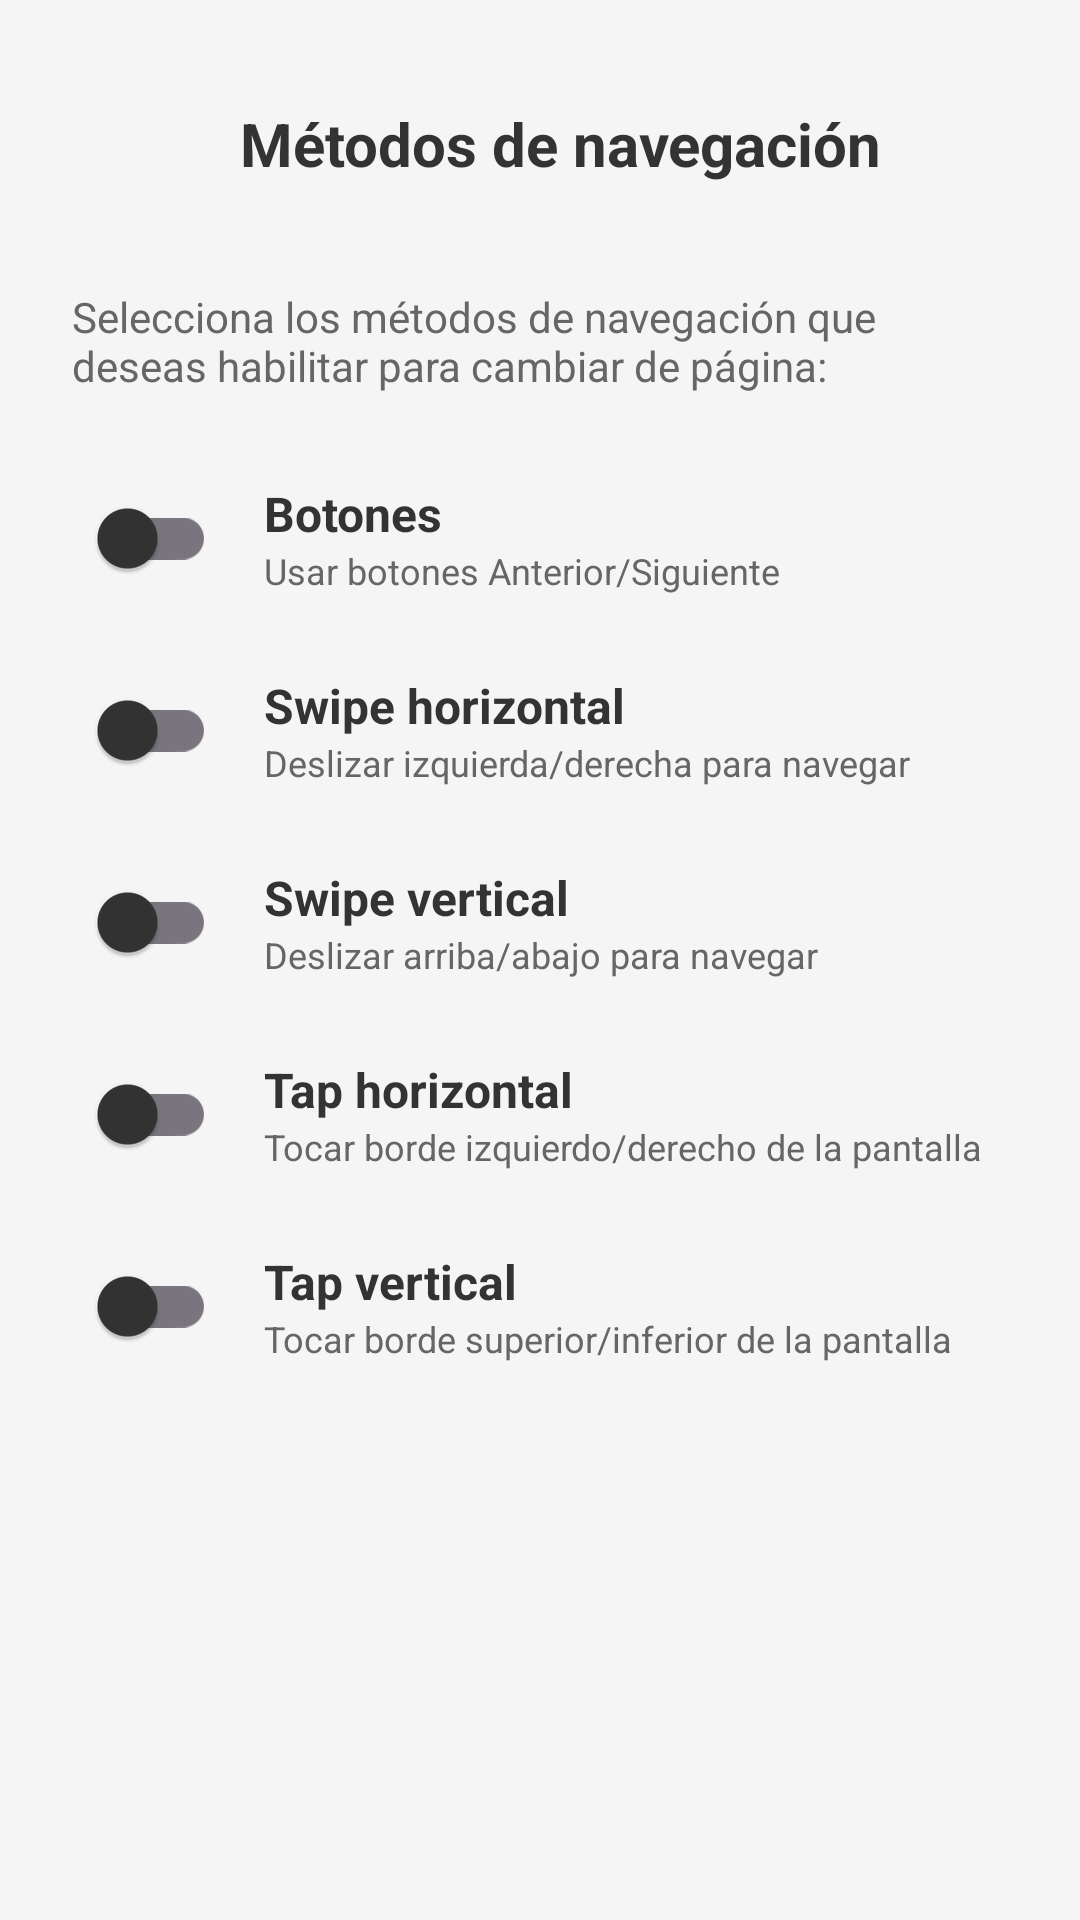

The Android layout XML behind this screen, and the referenced resources:
<!-- AndroidManifest.xml: application theme Theme.BookBits -->
<!-- res/layout/dialog_settings_navigation.xml -->
<?xml version="1.0" encoding="utf-8"?>
<LinearLayout xmlns:android="http://schemas.android.com/apk/res/android"
    android:layout_width="match_parent"
    android:layout_height="wrap_content"
    android:orientation="vertical"
    android:background="@color/surface"
    android:padding="0dp">

    
    <LinearLayout
        android:layout_width="match_parent"
        android:layout_height="wrap_content"
        android:orientation="horizontal"
        android:padding="24dp"
        android:gravity="center_vertical">

        <ImageButton
            android:id="@+id/btnBack"
            android:layout_width="48dp"
            android:layout_height="48dp"
            android:src="@drawable/ic_arrow_back"
            android:background="?attr/selectableItemBackgroundBorderless"
            android:contentDescription="@string/back"
            android:scaleType="fitCenter"
            android:padding="12dp" />

        <TextView
            android:layout_width="0dp"
            android:layout_height="wrap_content"
            android:layout_weight="1"
            android:text="Métodos de navegación"
            android:textSize="20sp"
            android:textStyle="bold"
            android:textColor="@color/text_primary"
            android:layout_marginStart="8dp" />

    </LinearLayout>

    
    <LinearLayout
        android:layout_width="match_parent"
        android:layout_height="wrap_content"
        android:orientation="vertical"
        android:paddingHorizontal="24dp"
        android:paddingBottom="24dp">

        <TextView
            android:layout_width="match_parent"
            android:layout_height="wrap_content"
            android:text="Selecciona los métodos de navegación que deseas habilitar para cambiar de página:"
            android:textSize="14sp"
            android:textColor="@color/text_secondary"
            android:layout_marginBottom="16dp" />

        
        <LinearLayout
            android:layout_width="match_parent"
            android:layout_height="wrap_content"
            android:orientation="horizontal"
            android:gravity="center_vertical"
            android:paddingVertical="8dp">

            <androidx.appcompat.widget.SwitchCompat
                android:id="@+id/switchNavigationButtons"
                android:layout_width="wrap_content"
                android:layout_height="wrap_content" />

            <LinearLayout
                android:layout_width="0dp"
                android:layout_height="wrap_content"
                android:layout_weight="1"
                android:orientation="vertical"
                android:layout_marginStart="16dp">

                <TextView
                    android:layout_width="wrap_content"
                    android:layout_height="wrap_content"
                    android:text="Botones"
                    android:textSize="16sp"
                    android:textColor="@color/text_primary"
                    android:textStyle="bold" />

                <TextView
                    android:layout_width="wrap_content"
                    android:layout_height="wrap_content"
                    android:text="Usar botones Anterior/Siguiente"
                    android:textSize="12sp"
                    android:textColor="@color/text_secondary" />

            </LinearLayout>

        </LinearLayout>

        
        <LinearLayout
            android:layout_width="match_parent"
            android:layout_height="wrap_content"
            android:orientation="horizontal"
            android:gravity="center_vertical"
            android:paddingVertical="8dp">

            <androidx.appcompat.widget.SwitchCompat
                android:id="@+id/switchNavigationSwipeHorizontal"
                android:layout_width="wrap_content"
                android:layout_height="wrap_content" />

            <LinearLayout
                android:layout_width="0dp"
                android:layout_height="wrap_content"
                android:layout_weight="1"
                android:orientation="vertical"
                android:layout_marginStart="16dp">

                <TextView
                    android:layout_width="wrap_content"
                    android:layout_height="wrap_content"
                    android:text="Swipe horizontal"
                    android:textSize="16sp"
                    android:textColor="@color/text_primary"
                    android:textStyle="bold" />

                <TextView
                    android:layout_width="wrap_content"
                    android:layout_height="wrap_content"
                    android:text="Deslizar izquierda/derecha para navegar"
                    android:textSize="12sp"
                    android:textColor="@color/text_secondary" />

            </LinearLayout>

        </LinearLayout>

        
        <LinearLayout
            android:layout_width="match_parent"
            android:layout_height="wrap_content"
            android:orientation="horizontal"
            android:gravity="center_vertical"
            android:paddingVertical="8dp">

            <androidx.appcompat.widget.SwitchCompat
                android:id="@+id/switchNavigationSwipeVertical"
                android:layout_width="wrap_content"
                android:layout_height="wrap_content" />

            <LinearLayout
                android:layout_width="0dp"
                android:layout_height="wrap_content"
                android:layout_weight="1"
                android:orientation="vertical"
                android:layout_marginStart="16dp">

                <TextView
                    android:layout_width="wrap_content"
                    android:layout_height="wrap_content"
                    android:text="Swipe vertical"
                    android:textSize="16sp"
                    android:textColor="@color/text_primary"
                    android:textStyle="bold" />

                <TextView
                    android:layout_width="wrap_content"
                    android:layout_height="wrap_content"
                    android:text="Deslizar arriba/abajo para navegar"
                    android:textSize="12sp"
                    android:textColor="@color/text_secondary" />

            </LinearLayout>

        </LinearLayout>

        
        <LinearLayout
            android:layout_width="match_parent"
            android:layout_height="wrap_content"
            android:orientation="horizontal"
            android:gravity="center_vertical"
            android:paddingVertical="8dp">

            <androidx.appcompat.widget.SwitchCompat
                android:id="@+id/switchNavigationTapHorizontal"
                android:layout_width="wrap_content"
                android:layout_height="wrap_content" />

            <LinearLayout
                android:layout_width="0dp"
                android:layout_height="wrap_content"
                android:layout_weight="1"
                android:orientation="vertical"
                android:layout_marginStart="16dp">

                <TextView
                    android:layout_width="wrap_content"
                    android:layout_height="wrap_content"
                    android:text="Tap horizontal"
                    android:textSize="16sp"
                    android:textColor="@color/text_primary"
                    android:textStyle="bold" />

                <TextView
                    android:layout_width="wrap_content"
                    android:layout_height="wrap_content"
                    android:text="Tocar borde izquierdo/derecho de la pantalla"
                    android:textSize="12sp"
                    android:textColor="@color/text_secondary" />

            </LinearLayout>

        </LinearLayout>

        
        <LinearLayout
            android:layout_width="match_parent"
            android:layout_height="wrap_content"
            android:orientation="horizontal"
            android:gravity="center_vertical"
            android:paddingVertical="8dp">

            <androidx.appcompat.widget.SwitchCompat
                android:id="@+id/switchNavigationTapVertical"
                android:layout_width="wrap_content"
                android:layout_height="wrap_content" />

            <LinearLayout
                android:layout_width="0dp"
                android:layout_height="wrap_content"
                android:layout_weight="1"
                android:orientation="vertical"
                android:layout_marginStart="16dp">

                <TextView
                    android:layout_width="wrap_content"
                    android:layout_height="wrap_content"
                    android:text="Tap vertical"
                    android:textSize="16sp"
                    android:textColor="@color/text_primary"
                    android:textStyle="bold" />

                <TextView
                    android:layout_width="wrap_content"
                    android:layout_height="wrap_content"
                    android:text="Tocar borde superior/inferior de la pantalla"
                    android:textSize="12sp"
                    android:textColor="@color/text_secondary" />

            </LinearLayout>

        </LinearLayout>

    </LinearLayout>

</LinearLayout>
<!-- resources referenced by this layout -->
<resources>
  <color name="surface">@color/surface_light</color>
  <color name="text_primary">@color/text_primary_light</color>
  <color name="text_secondary">@color/text_secondary_light</color>
  <string name="back">Volver</string>
  <style name="Theme.BookBits" parent="Base.Theme.BookBits" />
  <color name="surface_light">#FFF5F5F5</color>
  <color name="text_primary_light">#FF333333</color>
  <color name="text_secondary_light">#FF666666</color>
  <style name="Base.Theme.BookBits" parent="Theme.Material3.DayNight.NoActionBar">
          <item name="colorPrimary">@color/primary</item>
          <item name="colorPrimaryVariant">@color/primary_dark</item>
          <item name="colorOnPrimary">@color/white</item>
          <item name="colorSecondary">@color/accent</item>
          <item name="colorOnSecondary">@color/white</item>
          <item name="android:colorBackground">@color/background</item>
          <item name="colorSurface">@color/surface</item>
          <item name="colorOnBackground">@color/text_primary</item>
          <item name="colorOnSurface">@color/text_primary</item>
          <item name="android:textColorPrimary">@color/text_primary</item>
          <item name="android:textColorSecondary">@color/text_secondary</item>
          <item name="android:statusBarColor">@color/primary</item>
          <item name="android:windowLightStatusBar" tools:targetApi="m">false</item>
      </style>
  <color name="primary">#FF5738b1</color>
  <color name="primary_dark">#FF3e2a7c</color>
  <color name="white">#FFFFFFFF</color>
  <color name="accent">#FF5738b1</color>
  <color name="background">@color/background_light</color>
  <color name="background_light">#FFFFFFFF</color>
</resources>
